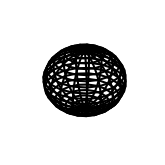

Source code (Python): (Note: this script raises an exception after producing the figure.)
# -*- coding: utf-8 -*-
"""
Created on Tue Jul 25 17:29:36 2017

This script is intended to make nice plots of poincare spheres in the presence of PDL, in the spirit of Damask pp. 305.

@author: Noah
"""
import numpy as np
import matplotlib.pyplot as plt
from mpl_toolkits.mplot3d import Axes3D
from matplotlib.patches import FancyArrowPatch, ArrowStyle
from mpl_toolkits.mplot3d import proj3d

#%% Define a function for drawing the coordinate axes

arrow_len = 1.75

def add_arrows(axis, arrow_len):

    axis_arrow_length = arrow_len
    arrow = ArrowStyle("Fancy", 
              head_length=0.4, head_width=0.2)
    arrow = 'simple'
    s1 = Arrow3D([-0.01, axis_arrow_length], [0, 0], [0,
        0], mutation_scale=20, lw=1, arrowstyle=arrow,
        color="k")
    s2 = Arrow3D([0, 0], [-0.01, axis_arrow_length], [0,
        0], mutation_scale=20, lw=1, arrowstyle=arrow,
        color="k")
    s3 = Arrow3D([0, 0], [0, 0], [-0.01,
        axis_arrow_length], mutation_scale=20, lw=1,
        arrowstyle=arrow, color="k")
    
    axis.add_artist(s1)
    axis.add_artist(s2)
    axis.add_artist(s3)

#%% Set up the desired wire-frame plot

def wireframe_plot(x, y, z, subplot, figure):
    ax = figure.add_subplot(subplot, projection='3d')
    ax.set_axis_off()
    ax.plot_wireframe(x, y, z, color="k")
    add_arrows(ax, arrow_len)
    ax.set_xlim(-arrow_len/2, arrow_len/2)
    ax.set_ylim(-arrow_len/2, arrow_len/2)
    ax.set_zlim(-arrow_len/2, arrow_len/2)

#%% Generate data for a normal Poincare Sphere

fig = plt.figure()  # open a figure to hold all future plots

u, v = np.mgrid[0:2*np.pi:20j, 0:np.pi:20j]
x = np.cos(u)*np.sin(v)
y = np.sin(u)*np.sin(v)
z = np.cos(v)

wireframe_plot(x, y, z, 231, fig)  # plot the data

#%% Now consider spherical plot of intensities under diattenuation
tx = 0.75
ty = 0.5

# construct the Jones matrix of the diattenuator
diattenuator = np.array([[tx, 0], [0, ty]])

# compute the attenuation factor
alpha = -np.log(ty/tx)  

direction = [1, 0, 0]  # define the direction of diattentuation
gamma = np.tanh(alpha)

unit_matrix = np.ones(np.shape(x))

# compute a dot product between each vector and the direction, store as a matrix of dot products
dot_product = (x*direction[0] + y*direction[1]+        
               z*direction[2])

trans = 1/(1+gamma) * (1+gamma*dot_product)

# now plot the result
wireframe_plot(trans*x, trans*y, trans*z, 232, fig)

#%% Now compute the change in polarization state plot

# coefficients are long, so compute them separately
coeff_1 = np.sqrt(1-gamma**2)/(1+gamma*dot_product)
coeff_2 = gamma * (1+gamma**(-2)*(1-np.sqrt(1 - 
     gamma**2))*gamma*dot_product)/(1+gamma*dot_product)

new_x = coeff_1 * x + coeff_2 * direction[0]
new_y = coeff_1 * y + coeff_2 * direction[1]
new_z = coeff_1 * z + coeff_2 * direction[2]

# plot the result
wireframe_plot(new_x, new_y, new_z, 233, fig)

#%% Show a plot which shows polarization change, as well as the change in intensity

fin_x = trans*new_x
fin_y = trans*new_y
fin_z = trans*new_z

wireframe_plot(fin_x, fin_y, fin_z, 234, fig)

#%% Now simulate the effect of a retarder by rotating the resultant sphere

retardance = np.pi/2
ret_axis = [1, 0, 0] # retards about the x axis
ret_axis = ret_axis/np.linalg.norm(ret_axis)

shape_array = np.shape(fin_x)
rot_x = np.zeros(shape_array)
rot_y = np.zeros(shape_array)
rot_z = np.zeros(shape_array)

for i in range(shape_array[0]):
    for j in range(shape_array[1]):
      curr_x = fin_x[i, j]
      curr_y = fin_y[i, j]
      curr_z = fin_z[i, j]
      
      vect = np.array([curr_x, curr_y, curr_z])
      first_term = np.dot(ret_axis, vect)*ret_axis
      second_term = np.sin(retardance)*np.cross(ret_axis,
             vect)
      third_term = -np.cos(retardance)*np.cross(ret_axis,
             np.cross(ret_axis, vect))
      
      final_vect = first_term + second_term + third_term
      rot_x[i,j] = final_vect[0]
      rot_y[i,j] = final_vect[1]
      rot_z[i,j] = final_vect[2]

wireframe_plot(rot_x, rot_y, rot_z, 235, fig)

#%% A class found on StackExchange for drawing 3D arrows in matplotlib

class Arrow3D(FancyArrowPatch):

    def __init__(self, xs, ys, zs, *args, **kwargs):
        FancyArrowPatch.__init__(self, (0, 0), (0, 0),
                                 *args, **kwargs)
        self._verts3d = xs, ys, zs

    def draw(self, renderer):
        xs3d, ys3d, zs3d = self._verts3d
        xs, ys, zs = proj3d.proj_transform(xs3d, ys3d,
                     zs3d, renderer.M)
        self.set_positions((xs[0], ys[0]), (xs[1], ys[1]))
        FancyArrowPatch.draw(self, renderer)
